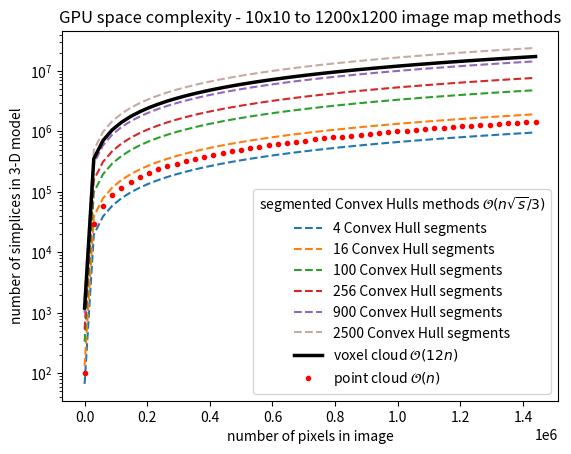

Reproduce this figure in Python.
import matplotlib as mpl
import matplotlib.pyplot as plt
import numpy as np

x=np.linspace(100,1200**2)


j=[2,4,10,16,30]

# plt.style.use('dark_background')
# plt.figure(facecolor='#3e404e')
# plt.rcParams['axes.facecolor']='#3e404e'
# plt.rcParams['text.color']='#cccccc'
# plt.rcParams['xtick.color']='#cccccc'
# plt.rcParams['ytick.color']='#cccccc'
# mpl.rc('axes',edgecolor='#cccccc')

for i in j:
    plt.plot(x,x*i/3,'--',label="{} Convex Hull segments".format(i**2))

i=50
plt.semilogy(x,x*i/3,'--',label="{} Convex Hull segments".format(i**2),alpha=0.5)

plt.plot(x,x*12,label="voxel cloud $\mathcal{O}(12n)$",linewidth=2.5,color='k')
plt.plot(x,x,'.',label="point cloud $\mathcal{O}(n)$",linewidth=2.5,color='r')

plt.title("GPU space complexity - 10x10 to 1200x1200 image map methods")
plt.legend(title='segmented Convex Hulls methods $\mathcal{O}(n \sqrt{s}/3)$')

# plt.xlabel('number of pixels in image',color='#cccccc')
# plt.ylabel('number of faces in 3-D model',color='#cccccc')

plt.xlabel('number of pixels in image')
plt.ylabel('number of simplices in 3-D model')

plt.show()